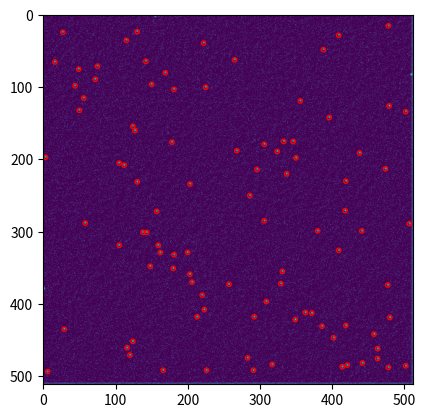

This chart was generated by the following Python code:
import numpy as np
import matplotlib.pyplot as plt
from matplotlib.patches import Circle
from scipy.optimize import curve_fit

#Core function to generate single molecules
def gauss2d(data_array, intensity, background, yo, xo, y_sd, x_sd):
    y_array, x_array = data_array
    return background + intensity * np.exp( -(1/2) * ( (x_array-xo)**2 / x_sd**2 + (y_array-yo)**2 / y_sd**2 ))
#smGenerators
#== Generates a single image of single molecules with the option to vary noise, intensity, number of molecules, and array size
def generate_random_molecules(num_molecules = 100, array_size = (512, 512), noise = True, vary_intensity = False, vary_sigma = False):
# Create an empty 512x512 image array 
    background = 0
    intensity = np.random.randint(1, 100)
    sigma = np.random.randint(0, 3)
    if noise == False:
        array = np.zeros(array_size, dtype = np.uint16)
    elif noise == True:
        noise = np.random.randint(0, intensity - 1)
        array = np.random.poisson(lam = noise, size = array_size).astype(np.uint16)
    row, col = array.shape
    x, y = np.meshgrid(np.arange(col), np.arange(row))
    data_type = array.dtype
#Perform matrix operations to randomize spot localization
    coordinates = []
    for idx in range(num_molecules):
        if vary_sigma == True:
            sigma = np.random.randint(0, 3)
            y_sd, x_sd = (sigma, sigma)
        if vary_sigma == False:
            y_sd, x_sd = (1, 1)
        yo, xo = (np.random.randint(0, row), np.random.randint(0, col))
        if vary_intensity == True:
            variable_intensity = np.random.randint(0, intensity)
            gauss = gauss2d([y, x], variable_intensity, background, yo, xo, y_sd, x_sd).astype(data_type)
        elif vary_intensity == False:
            gauss = gauss2d([y, x], intensity, background, yo, xo, y_sd, x_sd).astype(data_type)
        array += gauss
        coordinates.append((yo, xo))
    return array, coordinates
#== Generates the desired number of coordinates on a desired array
def generate_random_coordinates(num_coordinates = 100, array_size = (512, 512)):
    coordinates = np.zeros((num_coordinates, 2))
    for idx in range(num_coordinates):
        coordinates[idx] = (np.random.randint(512), np.random.randint(512))
    return coordinates
#== Detecting the local maxima of single molecules
def detect_molecules(data, threshold = 0, edge = 1):
    row, col = data.shape
    coordinates = []
    for y in range(edge, row - edge):
        for x in range(edge, col - edge):
            xlow = data[y, x - 1] 
            xmid = data[y, x]
            xhigh = data[y, x + 1]
            ylow = data[y - 1, x]
            ymid = data[y, x]
            yhigh = data[y + 1, x]
            if xmid > xlow and xmid > xhigh and xmid > threshold:
                if ymid > ylow and ymid > yhigh and ymid > threshold:
                    coordinates.append((y,x))
                elif ymid > ylow and ymid == yhigh and ymid > threshold:
                    for y2 in range(row - edge):
                        y2mid = data[y2, x]
                        y2high = data[y2 + edge, x]
                        if y2mid > y2high and y2mid > threshold:
                            coordinates.append((y2, x))
            elif xmid > xlow and xmid == xhigh and xmid > threshold:
                if ymid > ylow and ymid > yhigh and ymid > threshold:
                    for x2 in range(col - edge):
                        x2mid = data[y, x2]
                        x2high = data[y, x2 + edge]
                        if x2mid > x2high and x2mid > threshold:
                            coordinates.append((y, x2))
    return coordinates
#== Temporal Median Filter for background subtraction
def TemporalMedianFilter(image, radius = 3):
#== Core functions
    def medhist_bnd(D, Omid):
        Dmin = np.min(D)
        Dmax = np.max(D)
        try:
            count, intensity_bin = np.histogram(D, bins = np.arange(Dmin, Dmax))
            csum = 0
            #== This section of the code does not seem right
            for m in range(len(count)):
                if count[m] > 0:
                    csum += count[m]
                    if csum >= Omid:
                        mi = intensity_bin[m]
                        lb = csum - count[m] + 1
                        ub = csum
                        break
            #==
                else:
                    pass
        except TypeError:
            pass
        return mi, lb, ub
    def repchk(D, dk, m, lb, ub):

        d0 = D[0]

        if d0 < m and dk < m:
            lb1 = lb
            ub1 = ub
            
        elif d0 < m and dk == m:
            lb1 = lb - 1
            ub1 = ub

        elif d0 < m and dk > m:
            lb1 = lb - 1
            ub1 = ub - 1

        elif d0 == m and dk < m:
            lb1 = lb + 1
            ub1 = ub

        elif d0 == m and dk == m:
            lb1 = lb 
            ub1 = ub

        elif d0 == m and dk > m:
            lb1 = lb 
            ub1 = ub - 1

        elif d0 > m and dk < m:
            lb1 = lb + 1
            ub1 = ub + 1

        elif d0 > m and dk == m:
            lb1 = lb 
            ub1 = ub + 1

        elif d0 > m and dk > m:
            lb1 = lb 
            ub1 = ub 

        if lb1 <= Omid and Omid <= ub1:
            tf = 1
        else:
            tf = 0

        return tf, lb1, ub1
    def medhist_repchk(D, dk, m, lb, ub, Omid):
        D.append(dk)
        D1 = D
        D1.pop(0)
         ##Needs work
        tf, lb1, ub1 = repchk(D, dk, m, lb, ub)
        if tf == 1:
            m1 = m
        elif tf == 0:
            m1, lb1, ub1 = medhist_bnd(D1, Omid)
        return m1, lb1, ub1
#== Start of filter
    row, col = image.shape
    filtered_image = np.zeros_like(image)
    test = filtered_image.copy()
    for y in range(radius, row - radius - 1):
        for x in range(radius, col - radius - 1):
            image_slice = image[y - radius : y + radius + 1, x - radius : x + radius + 1]
            if image_slice.shape != (2*radius + 1, 2*radius + 1):
                print(image_slice.shape)
                continue
            else:
                flatten_image = np.ravel(image_slice).tolist()
                dk = flatten_image[-1]
                Data = flatten_image[:-1]
                N_count = len(flatten_image)
                N_count2 = int(np.sqrt(N_count))
                if N_count2%2 != 0:
                    Omid = (N_count - 1)/2
                elif N_count2%2 == 0:
                    print(f"N is an even number {N_count2}, please select an odd number")
                m0, lb0, ub0 = medhist_bnd(Data, Omid)
                m1, lb1, ub1 = medhist_repchk(Data, dk, m0, lb0, ub0, Omid)
                filtered_image[y - radius : y + radius, x - radius : x + radius] = m1

    bg_sub = np.zeros_like(image)
    for yb in range(row):
        for xb in range(col):
            if data[yb, xb] > filtered_image[yb, xb]:
                bg_sub[yb, xb] = image[yb, xb] - filtered_image[yb, xb]
            else:
                bg_sub[yb, xb] = 0
    return bg_sub, filtered_image
#== Fitting single molecules with gauss2d to extract information
def gauss2d_smFit(coordinates, radius = 3):
    slice_shape = (2*radius + 1, 2*radius + 1)
    fit_set = []
    for coord in coordinates:
        y, x = coord
        Z = data[y - radius: y + radius + 1, x - radius: x + radius + 1]
        if Z.shape == slice_shape:
            X, Y = np.meshgrid(np.arange(y - radius, y + radius + 1), np.arange(x - radius, x + radius + 1))
            try:
                estimate = [0, 0, y, x, 2, 2] #Intensity, Background, Y center, X center, Y std, X std
                fit_set.append(curve_fit(f = gauss2d, xdata = (np.ravel(X), np.ravel(Y)), ydata = np.ravel(Z), p0 = estimate))
            except RuntimeError:
                print(f"Could not fit {coord}")
        else:
            print(f"{coord} too close edge of image")
            continue
        
    return fit_set #[[Parameters], [Covariances]]
#== Drawing circles based on gaussian fit
def gauss2dFit_draw_circles(data, fit):
    fig, ax = plt.subplots()
    ax.imshow(data)
    for fit_info in fit_set:
        parameters, covariance = fit_info
        intensity, background, yo, xo, ysd, xsd = parameters
        circ = plt.Circle((xo, yo), radius = 3, fill = False, color = 'red')
        ax.add_patch(circ)
    plt.show()
#== Generate dynamics at fixed coordinates
#== Testing functions
np.random.seed(1234)
data, coordinates_gt = generate_random_molecules()
bg_sub, bg = TemporalMedianFilter(data, radius = 3)
coordinates_est1 = detect_molecules(bg_sub, threshold = 25)
fit_set = gauss2d_smFit(coordinates_est1)
gauss2dFit_draw_circles(bg_sub, fit_set)

    


